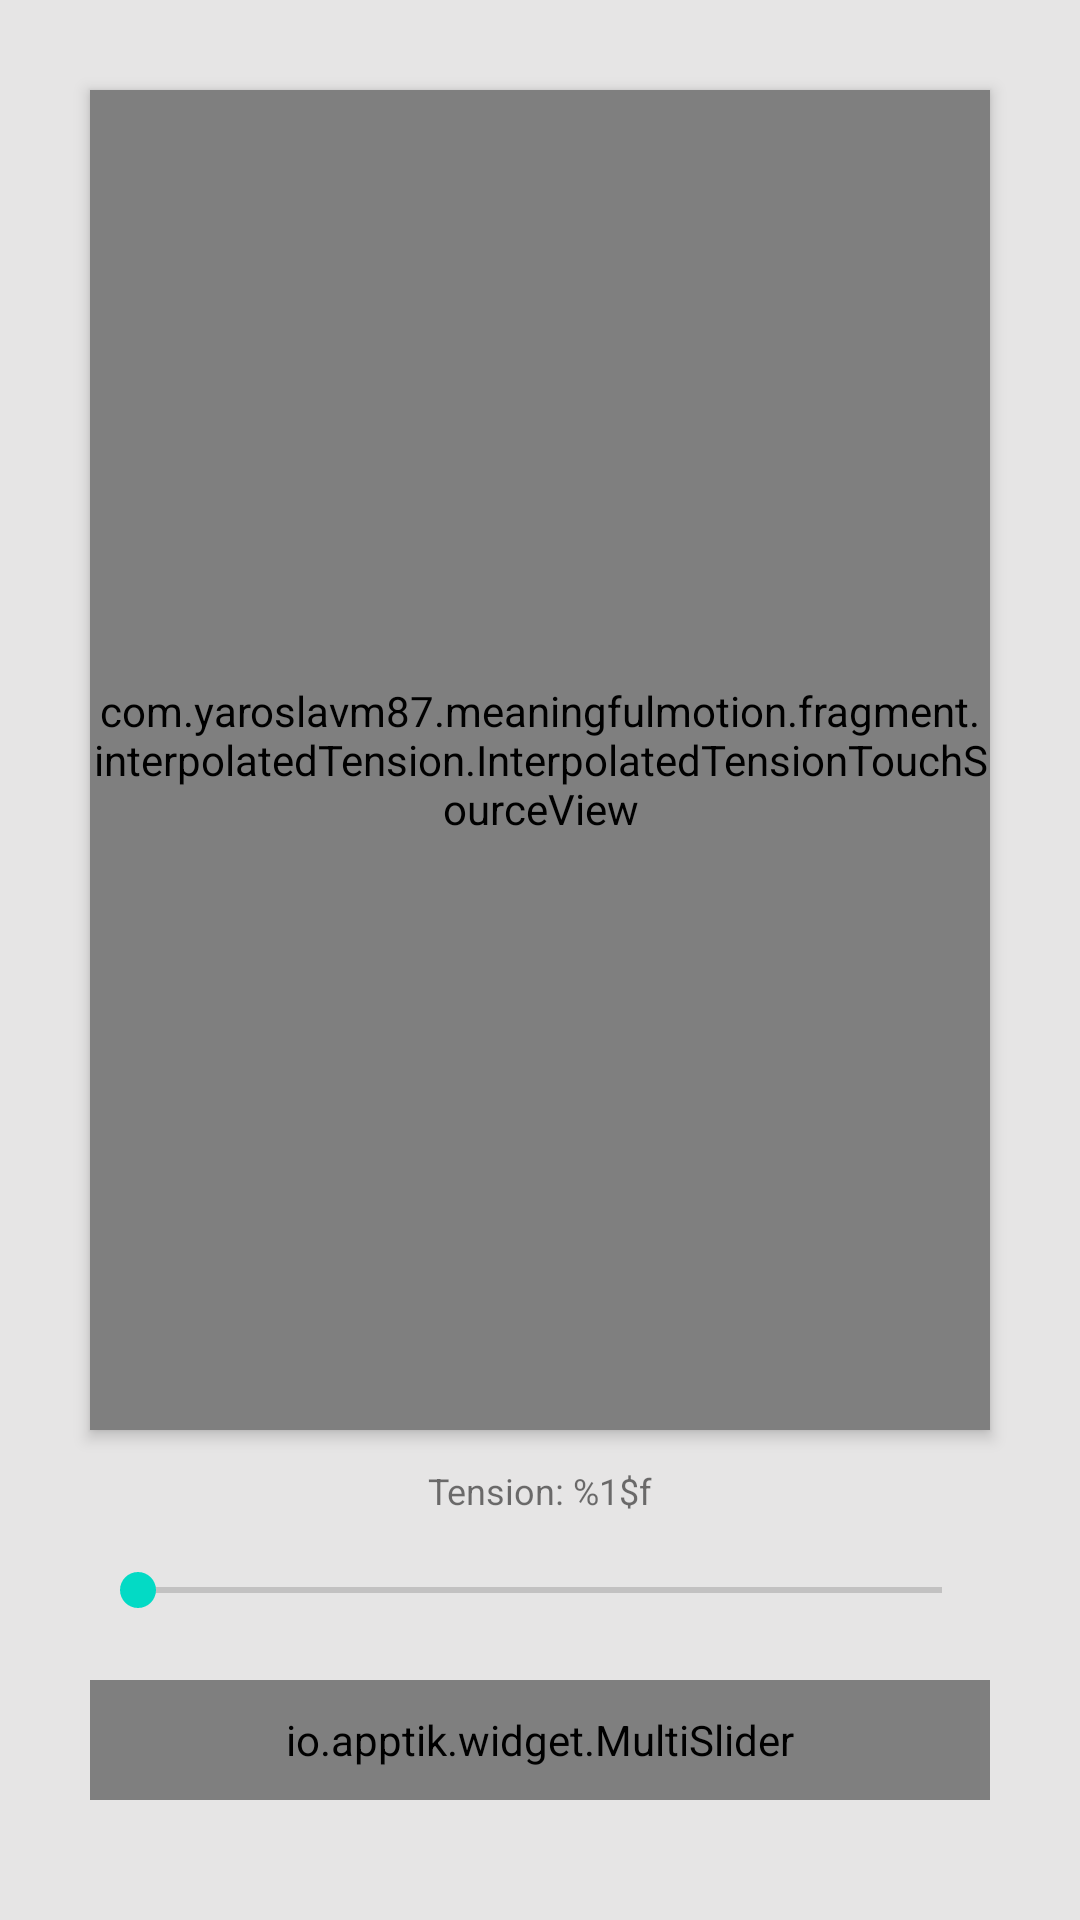

Here is an Android app screen rendered from its layout file. Give the layout XML and the strings, colors and styles it references.
<!-- AndroidManifest.xml: application theme Theme.MeaningfulMotion -->
<!-- res/layout/fragment_interpolated_tension.xml -->
<?xml version="1.0" encoding="utf-8"?>
<LinearLayout
    xmlns:android="http://schemas.android.com/apk/res/android"
    xmlns:app="http://schemas.android.com/apk/res-auto"
    android:layout_width="match_parent"
    android:layout_height="match_parent"
    android:background="@color/activity_background"
    android:padding="30dp"
    android:clipToPadding="false"
    android:orientation="vertical">

    
    <com.example.meaningfulmotion.fragment.interpolatedTension.InterpolatedTensionTouchSourceView
        android:id="@+id/interpolated_tension_touch_source_view"
        android:layout_width="match_parent"
        android:layout_height="0dp"
        android:layout_weight="1"
        android:background="@drawable/white_item_ripple"
        android:clickable="true"
        android:elevation="@dimen/elevation_small"
        android:outlineProvider="bounds"/>

    <TextView
        android:id="@+id/interpolated_tension_text"
        android:layout_width="match_parent"
        android:layout_height="wrap_content"
        android:paddingTop="12dp"
        android:paddingBottom="5dp"
        android:layout_gravity="center"
        android:gravity="center"
        android:textSize="12sp"
        android:text="@string/tension_value"/>

    <SeekBar
        android:id="@+id/interpolated_tension_seek_bar"
        android:layout_width="match_parent"
        android:layout_height="40dp"
        android:layout_marginBottom="10dp"/>

    <io.apptik.widget.MultiSlider
        android:id="@+id/interpolated_tension_multi_slider"
        android:layout_width="match_parent"
        android:layout_height="40dp"
        android:layout_marginBottom="10dp"
        app:rangeColor="@color/ghost"
        app:thumbColor="@color/colorAccent"
        app:range1Color="@color/colorAccent"
        app:range2Color="@color/colorAccent"/>

</LinearLayout>
<!-- resources referenced by this layout -->
<resources>
  <color name="activity_background">#e6e5e5</color>
  <color name="colorAccent">#4e8da4</color>
  <color name="ghost">#0b000000</color>
  <dimen name="elevation_small">3dp</dimen>
  <!-- drawable white_item_ripple (drawable) -->
  <?xml version="1.0" encoding="utf-8"?>
  <ripple
      xmlns:android="http://schemas.android.com/apk/res/android"
      android:color="@color/selection_ripple">
  
      <item android:id="@android:id/mask">
          <shape android:shape="rectangle">
              <solid android:color="@color/selection_mask"/>
          </shape>
      </item>
  
      <item>
          <shape android:shape="rectangle">
              <solid android:color="@color/white"/>
          </shape>
      </item>
  </ripple>
  <string name="tension_value">Tension: %1$f</string>
  <style name="Theme.MeaningfulMotion" parent="@style/AppTheme">
  
  
  
  
  
  
  
  
  
  
  
  
  
  
      </style>
  <color name="selection_ripple">#a5c5ccf5</color>
  <color name="selection_mask">#8bdae0fc</color>
  <color name="white">#FFFFFFFF</color>
</resources>
